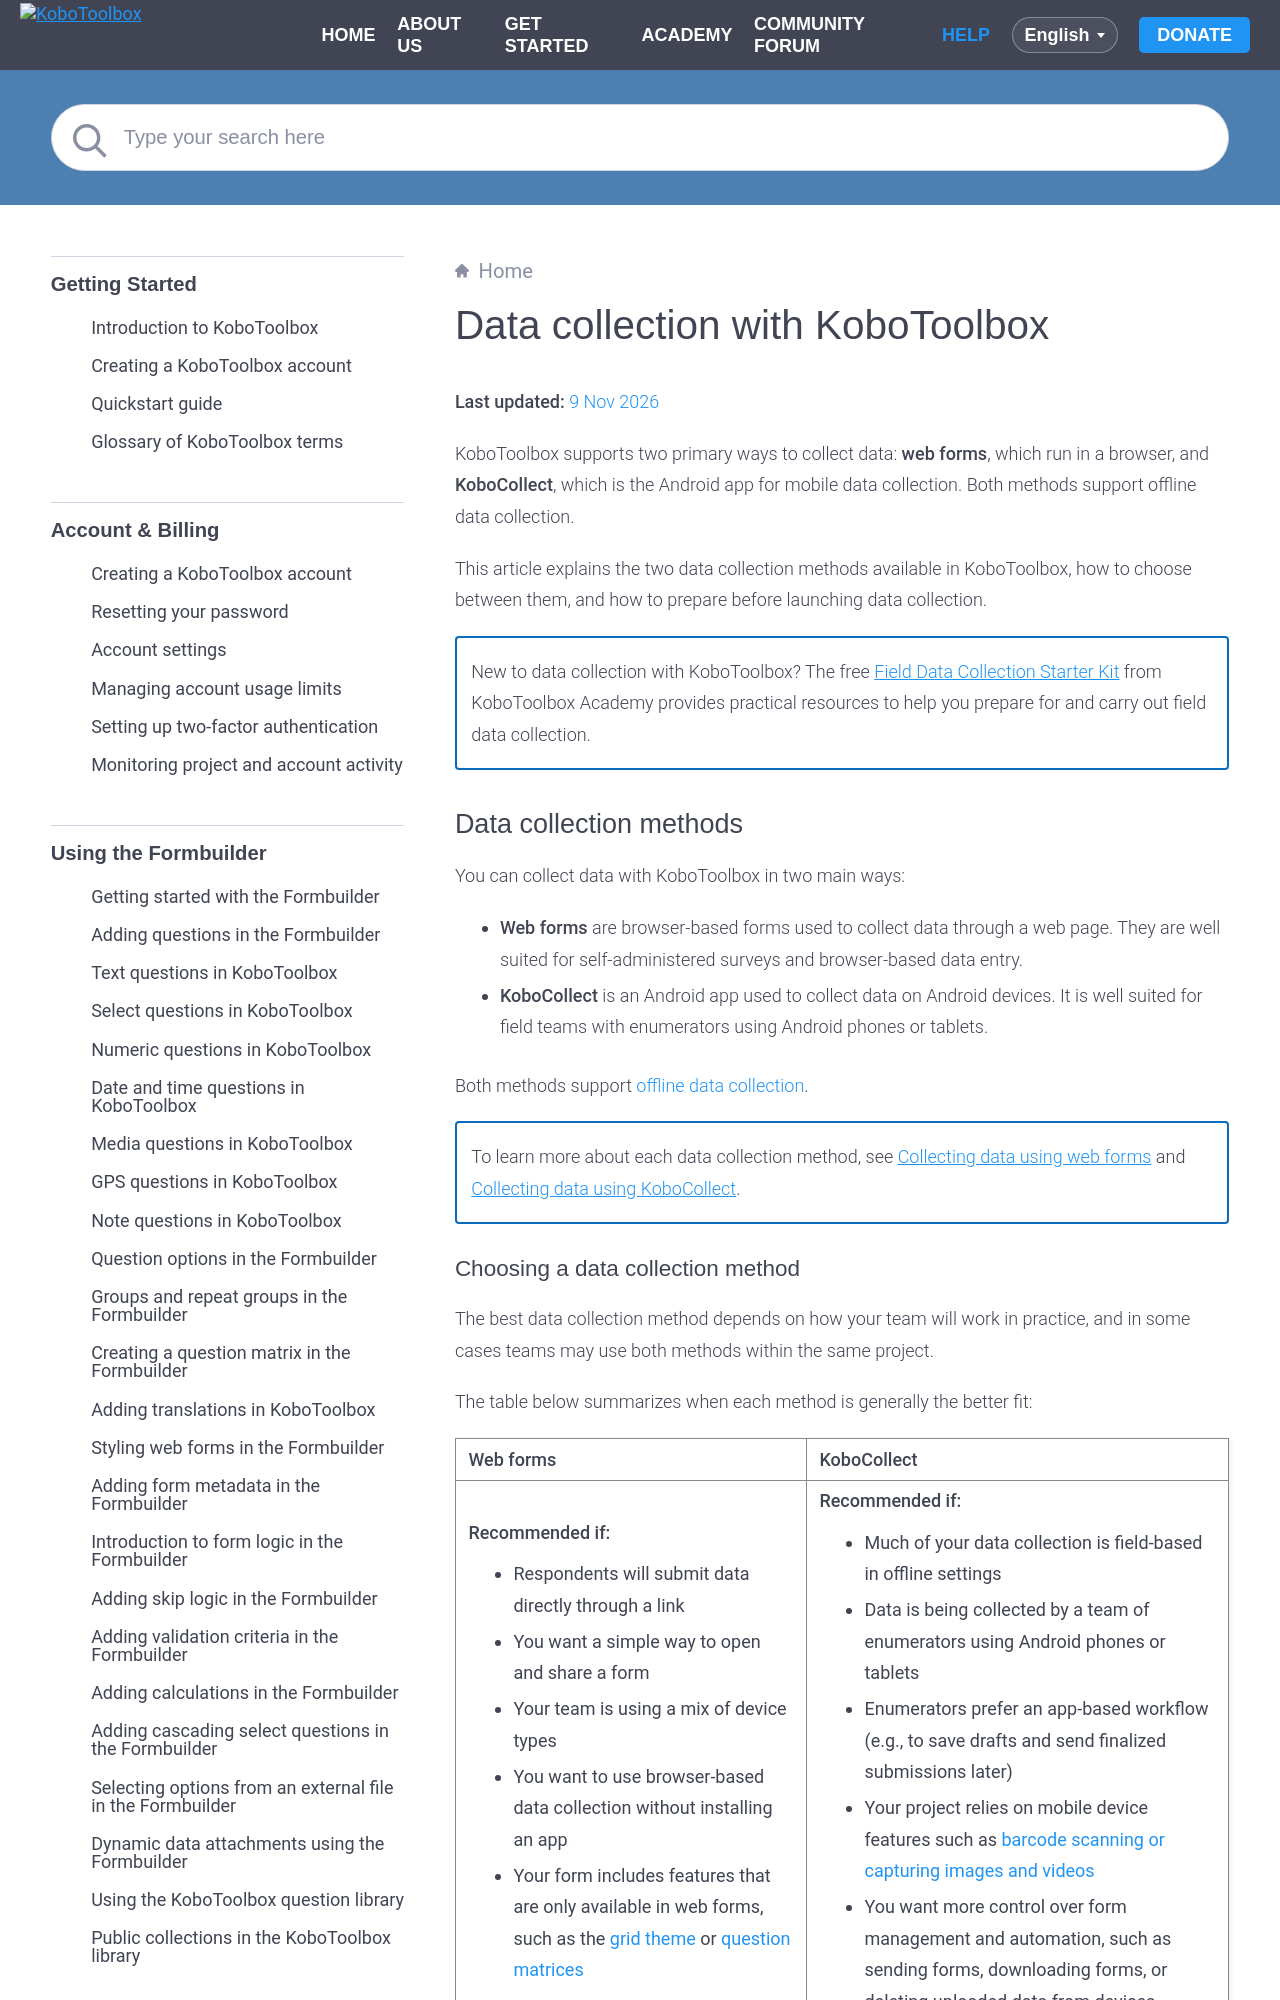

repository: kobotoolbox/docs · page: data-collection-tools.html · generator: sphinx

# Data collection with KoboToolbox
**Last updated:** <a href="https://github.com/kobotoolbox/docs/blob/cb67de83dfe5125bfb753e3296e9e4d82c3ffaf0/source/data-collection-tools.md" class="reference">9 Nov 2026</a>

KoboToolbox supports two primary ways to collect data: **web forms**, which run in a browser, and **KoboCollect**, which is the Android app for mobile data collection. Both methods support offline data collection. 

This article explains the two data collection methods available in KoboToolbox, how to choose between them, and how to prepare before launching data collection.

<p class="note">
New to data collection with KoboToolbox? The free <a href="https://academy.kobotoolbox.org/products/digital_downloads/field-data-collection-starter-kit">Field Data Collection Starter Kit</a> from KoboToolbox Academy provides practical resources to help you prepare for and carry out field data collection.
</p>

## Data collection methods

You can collect data with KoboToolbox in two main ways:
- **Web forms** are browser-based forms used to collect data through a web page. They are well suited for self-administered surveys and browser-based data entry.
- **KoboCollect** is an Android app used to collect data on Android devices. It is well suited for field teams with enumerators using Android phones or tablets.

Both methods support [offline data collection](https://support.kobotoolbox.org/data-collection-tools.html#offline-data-collection).

<p class="note">
To learn more about each data collection method, see <a href="https://support.kobotoolbox.org/data_through_webforms.html">Collecting data using web forms</a> and <a href="https://support.kobotoolbox.org/data_collection_kobocollect.html">Collecting data using KoboCollect</a>.
</p>
